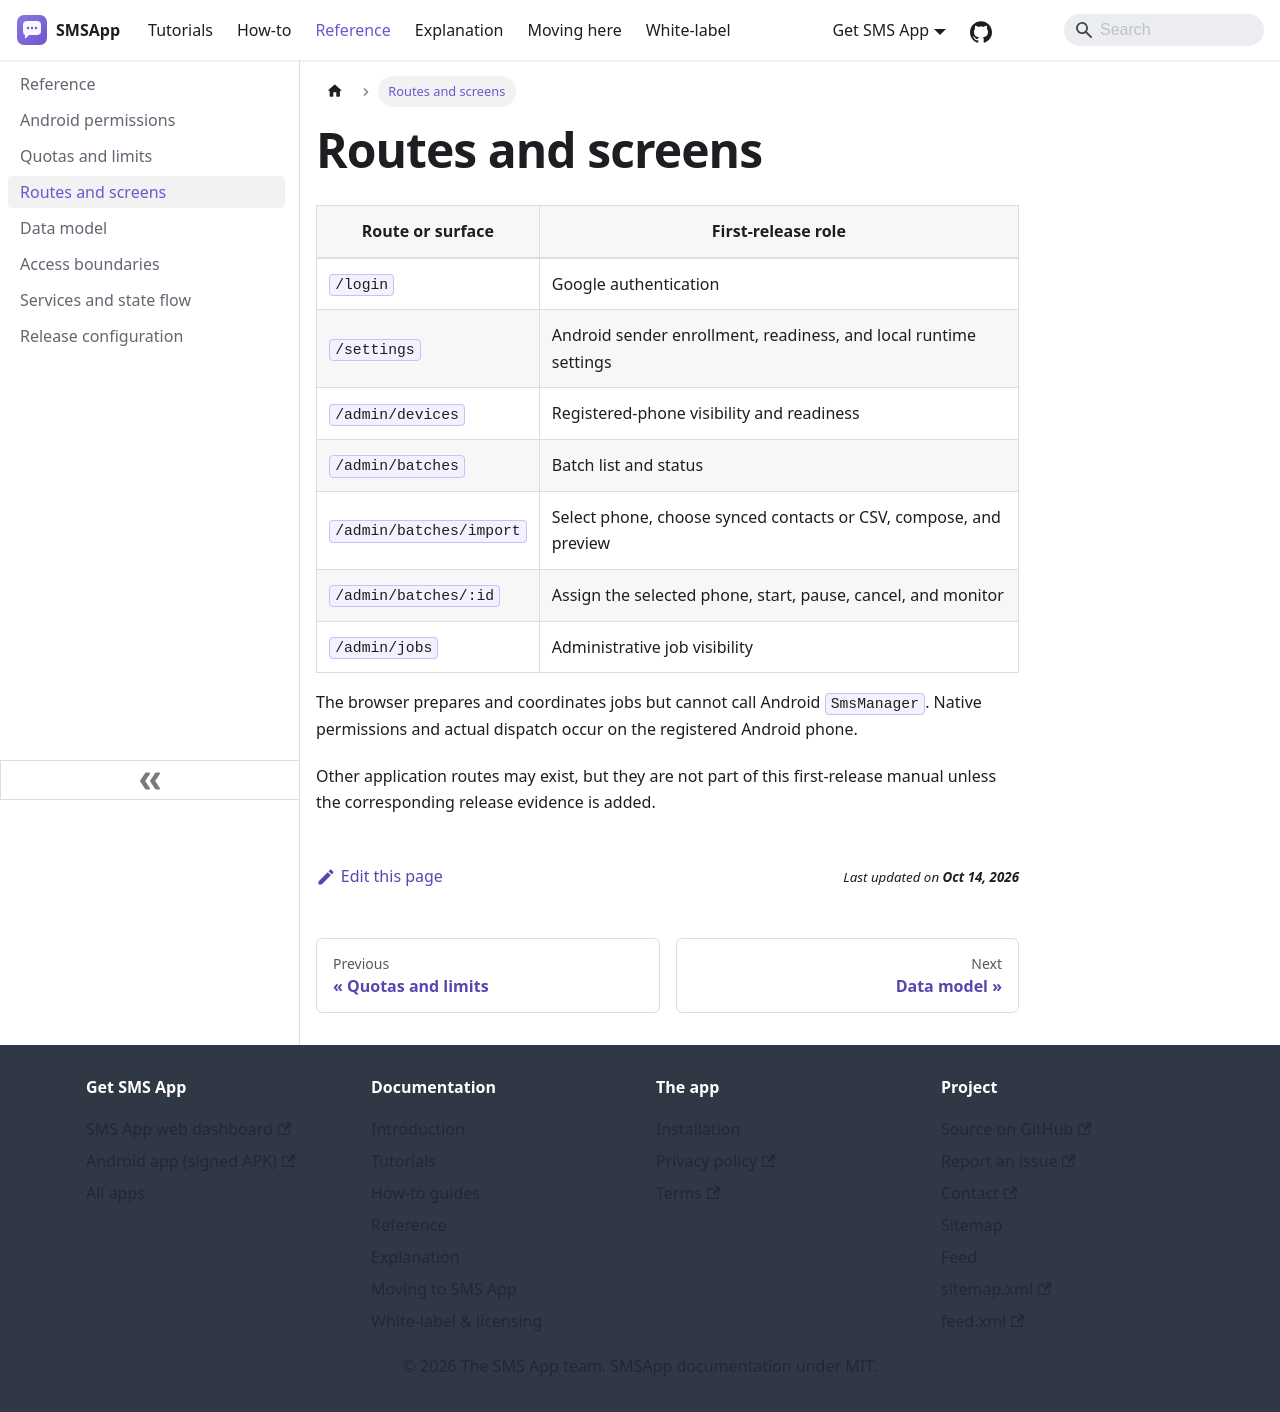

repository: aoneahsan/smsapp-docs · page: reference/routes-and-screens.html · generator: docusaurus

---
title: Routes and screens
description: Web and Android screens used by the first owner-managed SMSApp workflow.
sidebar_position: 4
---

# Routes and screens

| Route or surface | First-release role |
|---|---|
| `/login` | Google authentication |
| `/settings` | Android sender enrollment, readiness, and local runtime settings |
| `/admin/devices` | Registered-phone visibility and readiness |
| `/admin/batches` | Batch list and status |
| `/admin/batches/import` | Select phone, choose synced contacts or CSV, compose, and preview |
| `/admin/batches/:id` | Assign the selected phone, start, pause, cancel, and monitor |
| `/admin/jobs` | Administrative job visibility |

The browser prepares and coordinates jobs but cannot call Android `SmsManager`. Native permissions and actual dispatch occur on the registered Android phone.

Other application routes may exist, but they are not part of this first-release manual unless the corresponding release evidence is added.
